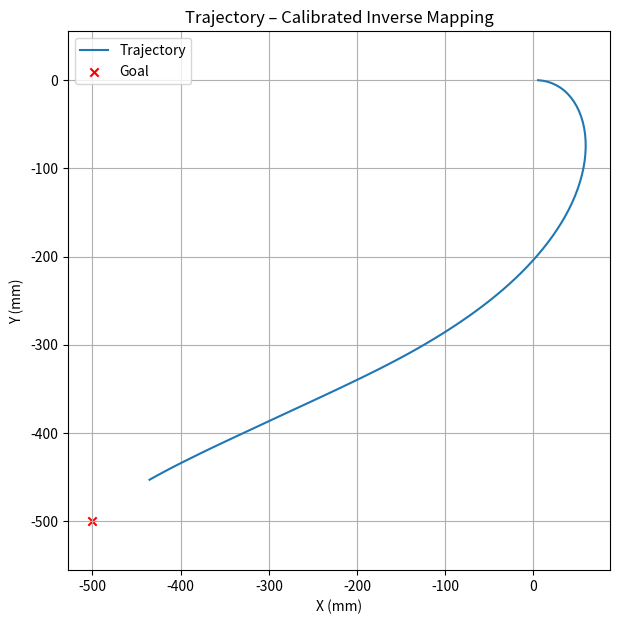
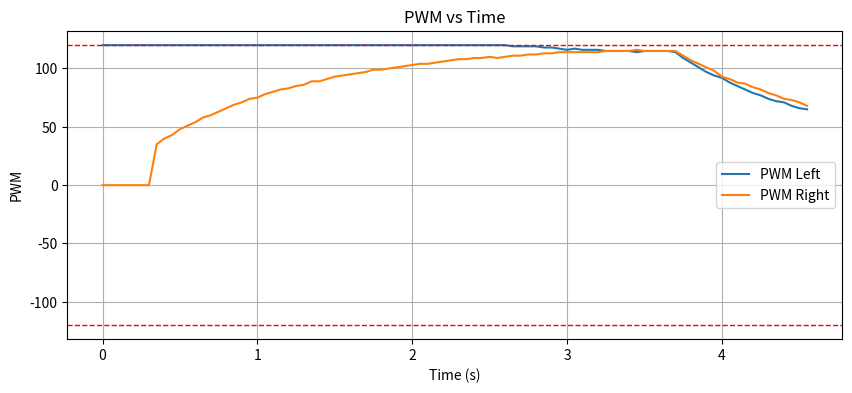
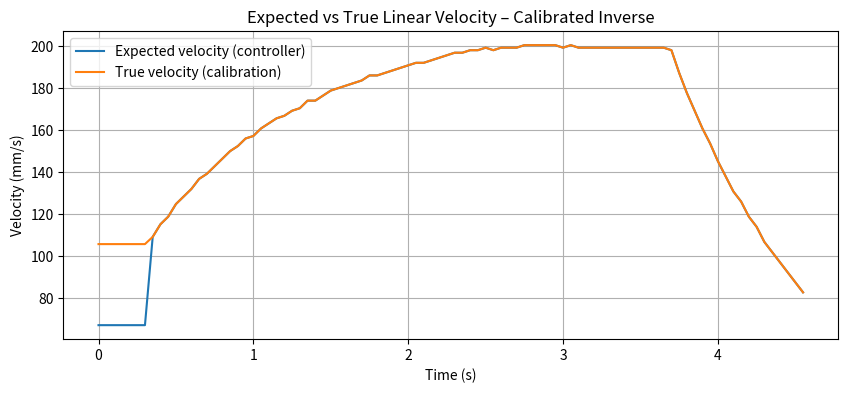

Write the Python code that produced these figures, in order.
# digitalTwinSim_v4.py
"""
Digital Twin v4 – single robot APF→motor→calibrated physical model simulation
Now using calibrated inverse for velocity→PWM mapping.

Changes from v3:
- velocity_to_pwm_controller() replaced with calibration-based inverse.
- Controller and physical models now use the same slope/intercept pair.
- Keeps min-velocity floor logic and all other behavior identical.
"""

import math
import numpy as np
import pandas as pd
import matplotlib.pyplot as plt

# ------------------------ TUNING PARAMETERS ------------------------
WHEELBASE_MM = 100.0
STEERING_GAIN = 4.0
APF_MAX_VELOCITY = 200.0       # mm/s cap
GOAL_THRESHOLD_MM = 80.0       # goal success radius
APPROACH_RADIUS_MM = 120.0     # distance where min-velocity floor starts
MIN_APPROACH_VELOCITY = 50.0   # mm/s floor near goal
MAX_PWM = 120
PWM_DEADZONE = 33
DT = 0.05
MAX_SIM_TIME = 60.0
TARGET_X_MM = -500.0
TARGET_Y_MM = -500.0

# ------------------------ Calibration Parameters -------------------
CAL = {
    'linear_fwd_slope': 2.4055,
    'linear_fwd_intercept': -77.2917,
    'linear_bwd_slope': -2.4496,
    'linear_bwd_intercept': -82.6115,
    'angular_cw_slope': -3.0424,
    'angular_cw_intercept': 156.9508,
    'angular_ccw_slope': 2.9553,
    'angular_ccw_intercept': -147.5931
}

# ------------------------ Utility Functions ------------------------
def clamp(a, lo, hi): return max(lo, min(hi, a))
def normalize_angle_deg(a): return ((a + 180) % 360) - 180
def isqrt_safe(n): return int(math.isqrt(max(0, int(n))))

# ------------------------ Calibrated velocity→PWM ------------------
def velocity_to_pwm_controller_calibrated(vel_mms):
    """
    Convert desired wheel velocity (mm/s) to PWM using the inverse of
    experimentally fitted calibration lines.
    """
    if abs(vel_mms) < 1e-3:
        return 0

    if vel_mms > 0:
        # --- FORWARD ---
        # v = m*p + c  =>  p = (v - c) / m
        pwm = (vel_mms - CAL['linear_fwd_intercept']) / CAL['linear_fwd_slope']
    
    else:
        # --- BACKWARD ---
        # v = m*mag + c  =>  mag = (v - c) / m
        # (where mag = -pwm)
        
        # This is the correct inverse formula
        mag = (vel_mms - CAL['linear_bwd_intercept']) / CAL['linear_bwd_slope']
        
        # If mag is negative, the requested velocity is in the deadband 
        # (e.g., asking for -50mm/s when min is -156mm/s).
        if mag < 0:
            pwm = 0
        else:
            pwm = -mag

    pwm = int(round(pwm))
    pwm = clamp(pwm, -MAX_PWM, MAX_PWM)

    # Apply deadzone bump
    if 0 < pwm < PWM_DEADZONE:
        pwm = PWM_DEADZONE
    if -PWM_DEADZONE < pwm < 0:
        pwm = -PWM_DEADZONE
        
    return pwm

def pwm_to_velocity_controller_expected(pwm):
    """
    What controller *expects* (based on the same calibration).
    """
    if pwm >= 0:
        return CAL['linear_fwd_slope'] * pwm + CAL['linear_fwd_intercept']
    else:
        mag = -pwm
        return CAL['linear_bwd_slope'] * mag + CAL['linear_bwd_intercept']

# ------------------------ Calibrated Physical Model ----------------
def pwm_to_true_wheel_velocity(pwm):
    if pwm == 0: return 0.0
    if pwm > 0:
        return CAL['linear_fwd_slope'] * pwm + CAL['linear_fwd_intercept']
    else:
        mag = -pwm
        return CAL['linear_bwd_slope'] * mag + CAL['linear_bwd_intercept']

def pwm_pair_to_true_motion(pwm_l, pwm_r):
    v_l = pwm_to_true_wheel_velocity(pwm_l)
    v_r = pwm_to_true_wheel_velocity(pwm_r)
    v_linear = 0.5 * (v_l + v_r)
    w_rad_s = (v_r - v_l) / WHEELBASE_MM
    w_deg_s = math.degrees(w_rad_s)
    return v_linear, w_deg_s, v_l, v_r

# ------------------------ Attractive Force (with floor) ------------
def compute_attractive_forces_go_to(cur_x, cur_y, target_x, target_y):
    dx = int(target_x - cur_x)
    dy = int(target_y - cur_y)
    dist_sq = dx*dx + dy*dy
    if dist_sq == 0:
        return 0.0, 0.0
    dist = isqrt_safe(dist_sq)
    if dist <= GOAL_THRESHOLD_MM:
        return 0.0, 0.0

    velMag = dist if dist <= APF_MAX_VELOCITY else APF_MAX_VELOCITY
    if dist < APPROACH_RADIUS_MM and velMag < MIN_APPROACH_VELOCITY:
        velMag = MIN_APPROACH_VELOCITY

    apf_vx = (dx * velMag) / dist
    apf_vy = (dy * velMag) / dist
    return float(apf_vx), float(apf_vy)

# ------------------------ apf2motor (C-style) -----------------------
def heading_approximation_deg(vx, vy):
    """
    Fixed quadrant-aware heading approximation
    Returns angle in degrees [-180, 180]
    """
    if vx == 0:
        return 90.0 if vy > 0 else -90.0
    
    absX, absY = abs(vx), abs(vy)
    
    # Compute angle in first quadrant [0, 90]
    if absX > absY:
        angle = (absY * 45.0) / absX  # 0 to 45 deg
    else:
        angle = 90.0 - (absX * 45.0) / absY  # 45 to 90 deg
    
    # Map to correct quadrant based on signs
    if vx >= 0 and vy >= 0:
        return angle           # Q1: [0, 90]
    elif vx < 0 and vy >= 0:
        return 180.0 - angle   # Q2: [90, 180]
    elif vx < 0 and vy < 0:
        return -180.0 + angle  # Q3: [-180, -90]
    else:  # vx >= 0 and vy < 0
        return -angle          # Q4: [-90, 0]

def apf2motor_c_style(apf_vx, apf_vy, theta_deg):
    vel_sq = int(apf_vx*apf_vx + apf_vy*apf_vy)
    if vel_sq <= 0: return 0, 0, 0.0, 0.0
    velMag = 46340 if vel_sq > 2147483647 else isqrt_safe(vel_sq)
    heading_desired = heading_approximation_deg(apf_vx, apf_vy)
    steer_err = normalize_angle_deg(int(heading_desired) - int(theta_deg))
    steer_adj = (steer_err * WHEELBASE_MM * STEERING_GAIN) / 200.0
    vel_l = clamp(velMag - steer_adj, -1000.0, 1000.0)
    vel_r = clamp(velMag + steer_adj, -1000.0, 1000.0)
    pwm_l = velocity_to_pwm_controller_calibrated(vel_l)
    pwm_r = velocity_to_pwm_controller_calibrated(vel_r)
    return int(pwm_l), int(pwm_r), vel_l, vel_r

# ------------------------ Pose Integration -------------------------
def update_pose(x, y, theta_deg, v_mm_s, w_deg_s, dt):
    theta_rad = math.radians(theta_deg)
    x += v_mm_s * math.cos(theta_rad) * dt
    y += v_mm_s * math.sin(theta_rad) * dt
    theta_deg = normalize_angle_deg(theta_deg + w_deg_s * dt)
    return x, y, theta_deg

# ------------------------ Simulation Loop --------------------------
def run_sim(dt=DT, max_time=MAX_SIM_TIME, verbose=False):
    x, y, theta = 0.0, 0.0, 0.0
    goal = (TARGET_X_MM, TARGET_Y_MM)
    t = 0.0
    logs = []

    while t < max_time:
        apf_vx, apf_vy = compute_attractive_forces_go_to(x, y, *goal)
        pwm_l, pwm_r, v_cmd_l, v_cmd_r = apf2motor_c_style(apf_vx, apf_vy, theta)
        v_true, w_true, v_l_true, v_r_true = pwm_pair_to_true_motion(pwm_l, pwm_r)
        x, y, theta = update_pose(x, y, theta, v_true, w_true, dt)

        v_exp = 0.5 * (
            pwm_to_velocity_controller_expected(pwm_l) +
            pwm_to_velocity_controller_expected(pwm_r)
        )

        logs.append({
            't': t, 'x': x, 'y': y, 'theta': theta,
            'pwm_l': pwm_l, 'pwm_r': pwm_r,
            'v_true': v_true, 'v_exp': v_exp,
            'apf_vx': apf_vx, 'apf_vy': apf_vy
        })

        dist = math.hypot(goal[0] - x, goal[1] - y)
        if dist <= GOAL_THRESHOLD_MM:
            if verbose:
                print(f"Goal reached at t={t:.2f}s, dist={dist:.1f}mm, PWM=({pwm_l},{pwm_r})")
            break

        if verbose and int(t/dt) % int(1.0/dt) == 0:
            print(f"t={t:.2f}s pos=({x:.1f},{y:.1f}) d={dist:.1f} pwmL={pwm_l} pwmR={pwm_r}")

        t += dt

    return pd.DataFrame(logs), goal

# ------------------------ Run + Plot ------------------------------------------
if __name__ == "__main__":
    print("Running Digital Twin v4 (calibrated inverse)...")
    df, goal = run_sim(verbose=True)
    df.to_csv('digital_twin_v4_log.csv', index=False)

    # Trajectory
    plt.figure(figsize=(7,7))
    plt.plot(df['x'], df['y'], label='Trajectory')
    plt.scatter([goal[0]], [goal[1]], color='red', marker='x', label='Goal')
    plt.title('Trajectory – Calibrated Inverse Mapping')
    plt.xlabel('X (mm)'); plt.ylabel('Y (mm)')
    plt.axis('equal'); plt.legend(); plt.grid(True)
    plt.savefig('digital_twin_v4_trajectory.png')

    # PWM over time
    plt.figure(figsize=(10,4))
    plt.plot(df['t'], df['pwm_l'], label='PWM Left')
    plt.plot(df['t'], df['pwm_r'], label='PWM Right')
    plt.axhline(y=MAX_PWM, color='r', ls='--', lw=1)
    plt.axhline(y=-MAX_PWM, color='r', ls='--', lw=1)
    plt.title('PWM vs Time'); plt.xlabel('Time (s)'); plt.ylabel('PWM')
    plt.legend(); plt.grid(True)
    plt.savefig('digital_twin_v4_pwms.png')

    # Expected vs True velocity
    plt.figure(figsize=(10,4))
    plt.plot(df['t'], df['v_exp'], label='Expected velocity (controller)')
    plt.plot(df['t'], df['v_true'], label='True velocity (calibration)')
    plt.title('Expected vs True Linear Velocity – Calibrated Inverse')
    plt.xlabel('Time (s)'); plt.ylabel('Velocity (mm/s)')
    plt.legend(); plt.grid(True)
    plt.savefig('digital_twin_v4_velocity_compare.png')

    print("✓ Saved: digital_twin_v4_log.csv + PNG plots.")
